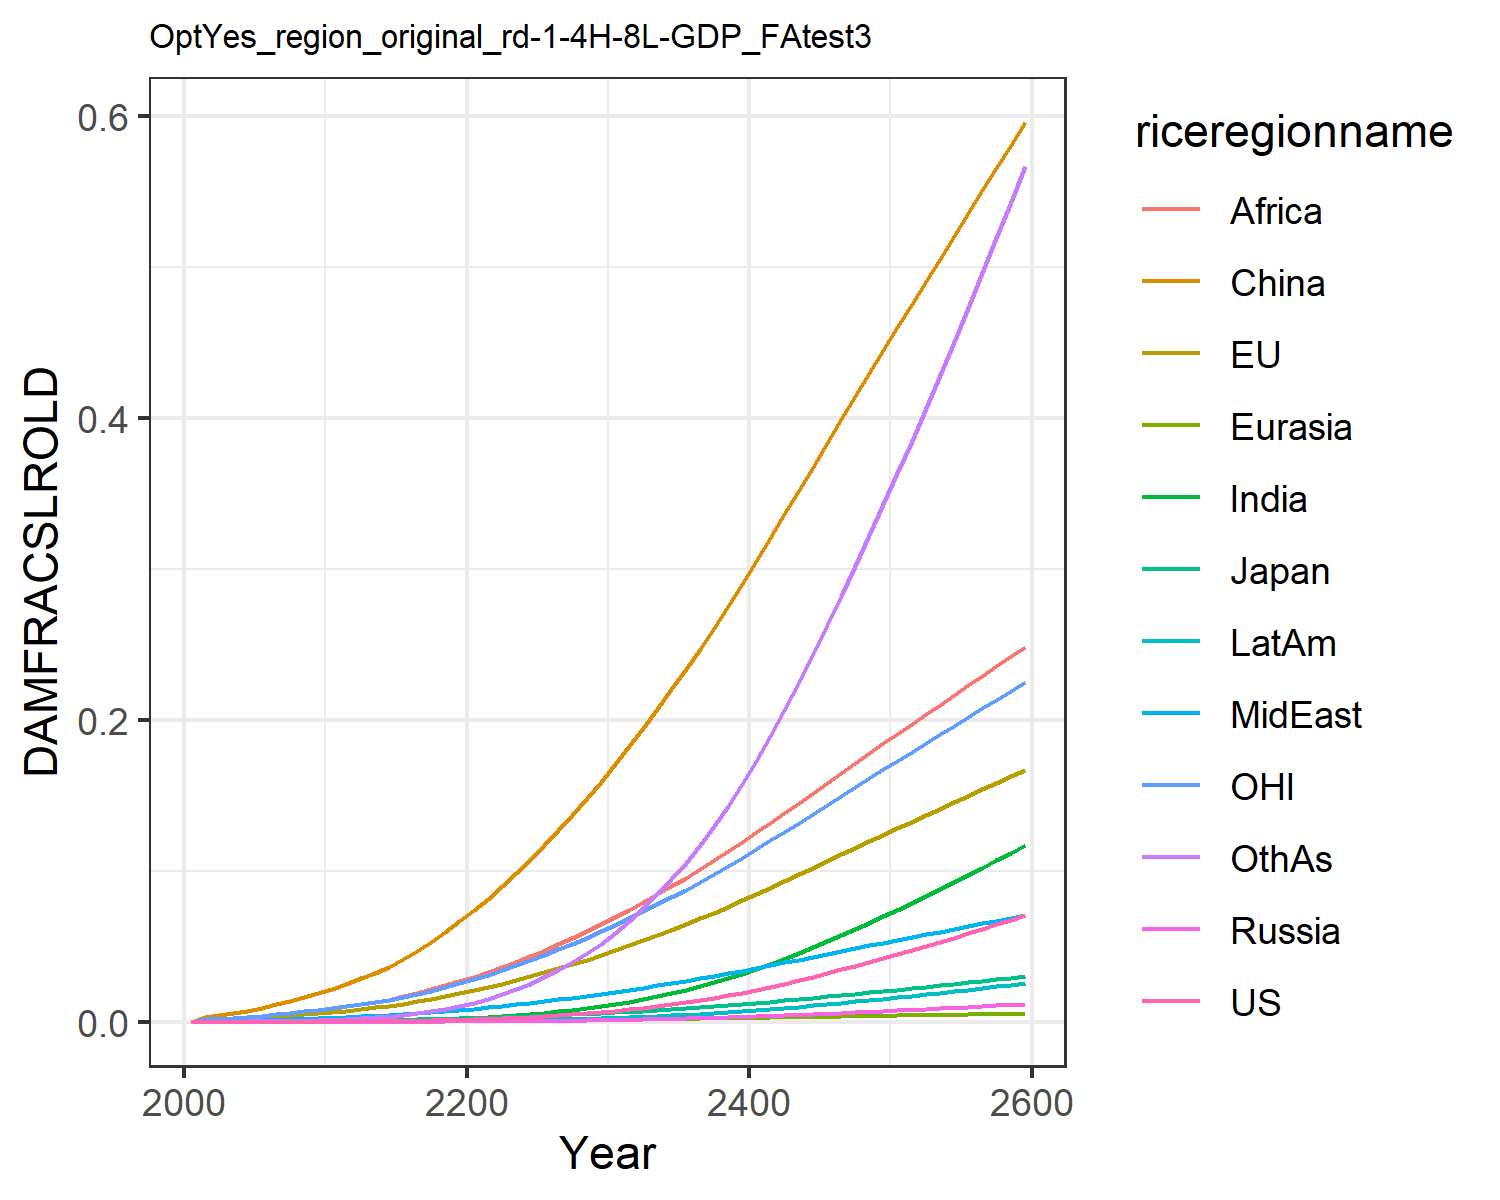

The data file committed next to this chart (first rows):
0.0, 0.0, 0.0, 0.0, 0.0, 0.0, 0.0, 0.0, 0.0, 0.0, 0.0, 0.0
7.568837115610997e-6, 0.0011, 0.0001307, 1.2562195666911276e-6, 2.7019116353731195e-5, 0.002852, 7.549228965252303e-6, 0.0003362, 0.0008541, 2.0997906191848384e-6, 0.0015, 3.669270656486269e-5
1.1375371723439099e-5, 0.001383, 0.0001609, 1.9006729286024464e-6, 3.461756363404133e-5, 0.004144, 1.247800588987628e-5, 0.0004531, 0.001189, 3.311117221290615e-6, 0.001912, 5.817517065989276e-5
1.907089944631837e-5, 0.001841, 0.0002109, 3.145038807195592e-6, 4.724683130151455e-5, 0.005665, 2.2094235213076927e-5, 0.0006306, 0.001721, 5.71769720198876e-6, 0.002554, 0.0001038
2.982386632716993e-5, 0.002353, 0.0002653, 4.859918776608906e-6, 6.176527067858275e-5, 0.007393, 3.6240719663393845e-5, 0.0008384, 0.002377, 9.178131486281514e-6, 0.003273, 0.0001717
4.4326410297843514e-5, 0.002923, 0.0003227, 7.153042399611971e-6, 7.820565747179504e-5, 0.009321, 5.6065722099469824e-5, 0.001076, 0.003157, 1.3916855691489586e-5, 0.004062, 0.0002678
6.321387431752254e-5, 0.003543, 0.0003878, 1.0132339493975876e-5, 9.648519601732268e-5, 0.01144, 8.248688918206891e-5, 0.001339, 0.004034, 2.0141796271692184e-5, 0.004914, 0.0003969
8.716739312472616e-5, 0.004212, 0.0004606, 1.3900150319000065e-5, 0.0001166, 0.01377, 0.0001167, 0.001629, 0.005006, 2.8132225790976693e-5, 0.005826, 0.0005652
0.000117, 0.004933, 0.0005392, 1.8545941214853702e-5, 0.0001386, 0.01631, 0.0001603, 0.00195, 0.006103, 3.818410745464438e-5, 0.006807, 0.000781
0.0001536, 0.005704, 0.0006233, 2.4165514846090758e-5, 0.0001624, 0.01904, 0.0002145, 0.002302, 0.007326, 5.057811274097947e-5, 0.007852, 0.001052
0.0001979, 0.006525, 0.000713, 3.086003789329984e-5, 0.000188, 0.02195, 0.0002809, 0.002688, 0.008679, 6.561617251940468e-5, 0.008962, 0.001385
0.0002503, 0.007418, 0.0008126, 3.8991723530612966e-5, 0.000216, 0.02516, 0.0003607, 0.003089, 0.01009, 8.359493152538005e-5, 0.01017, 0.001785
0.0003112, 0.008387, 0.0009229, 4.8795539914242935e-5, 0.0002468, 0.02869, 0.000455, 0.003494, 0.01153, 0.0001047, 0.01149, 0.002257
0.0003825, 0.009424, 0.001043, 6.0291377341721504e-5, 0.0002797, 0.03238, 0.0005651, 0.00393, 0.01305, 0.0001294, 0.01289, 0.002802
0.0004634, 0.0105, 0.001168, 7.341053913837793e-5, 0.0003141, 0.03625, 0.0006913, 0.00438, 0.01463, 0.0001575, 0.01435, 0.00343
0.0005849, 0.01193, 0.001337, 9.311896782141174e-5, 0.0003595, 0.0414, 0.0008806, 0.004976, 0.01672, 0.0001997, 0.01629, 0.004372
0.0007313, 0.01348, 0.001523, 0.000117, 0.0004089, 0.047, 0.00111, 0.005621, 0.01898, 0.0002507, 0.01839, 0.005515
0.0009058, 0.01515, 0.001726, 0.0001455, 0.0004624, 0.05306, 0.001384, 0.006313, 0.02141, 0.0003115, 0.02066, 0.006885
0.001112, 0.01694, 0.001947, 0.0001792, 0.0005197, 0.05955, 0.001709, 0.007052, 0.024, 0.0003832, 0.02308, 0.008506
0.001351, 0.01883, 0.002185, 0.0002187, 0.0005808, 0.06646, 0.002088, 0.007834, 0.02675, 0.0004668, 0.02565, 0.0104
0.001628, 0.02084, 0.002442, 0.0002643, 0.0006455, 0.07377, 0.002525, 0.008657, 0.02963, 0.0005632, 0.02837, 0.01259
0.001945, 0.02297, 0.002717, 0.0003167, 0.0007141, 0.08151, 0.003031, 0.009534, 0.0327, 0.0006744, 0.03125, 0.01512
0.002306, 0.02521, 0.003012, 0.0003765, 0.0007869, 0.08971, 0.003614, 0.01047, 0.03598, 0.0008024, 0.03428, 0.01804
0.002715, 0.02756, 0.003328, 0.0004443, 0.0008636, 0.09835, 0.00428, 0.01146, 0.03951, 0.000948, 0.03746, 0.02136
0.003176, 0.03004, 0.003665, 0.0005208, 0.0009442, 0.1074, 0.005034, 0.0125, 0.04322, 0.001113, 0.0408, 0.02513
0.003694, 0.03263, 0.004024, 0.0006069, 0.001029, 0.1169, 0.005883, 0.01359, 0.04713, 0.001298, 0.0443, 0.02937
0.004272, 0.03533, 0.004407, 0.0007032, 0.001117, 0.1268, 0.006835, 0.01473, 0.05121, 0.001506, 0.04795, 0.03412
0.004915, 0.03816, 0.004813, 0.0008103, 0.00121, 0.1372, 0.007896, 0.01592, 0.05548, 0.001737, 0.05176, 0.03942
0.005627, 0.04109, 0.005244, 0.0009291, 0.001306, 0.1479, 0.009072, 0.01716, 0.05991, 0.001994, 0.05572, 0.04528
0.006412, 0.04415, 0.0057, 0.00106, 0.001406, 0.1591, 0.01037, 0.01845, 0.06452, 0.002278, 0.05984, 0.05177
0.007276, 0.04732, 0.006183, 0.001205, 0.00151, 0.1707, 0.01181, 0.01978, 0.06931, 0.00259, 0.06412, 0.0589
0.008221, 0.05059, 0.00669, 0.001363, 0.001617, 0.1826, 0.01337, 0.02116, 0.07424, 0.002932, 0.06853, 0.06671
0.00925, 0.05394, 0.00722, 0.001535, 0.001727, 0.1948, 0.01508, 0.02258, 0.07931, 0.003304, 0.07304, 0.0752
0.01037, 0.05739, 0.007778, 0.001722, 0.00184, 0.2073, 0.01694, 0.02404, 0.08452, 0.003709, 0.07769, 0.08444
0.01158, 0.06095, 0.008364, 0.001925, 0.001957, 0.2202, 0.01896, 0.02555, 0.0899, 0.004148, 0.08249, 0.09446
0.0129, 0.06462, 0.008979, 0.002145, 0.002078, 0.2334, 0.02115, 0.02711, 0.09543, 0.004625, 0.08743, 0.1053
0.01432, 0.06839, 0.009624, 0.002383, 0.002202, 0.2471, 0.02351, 0.02871, 0.1011, 0.005139, 0.09251, 0.117
0.01585, 0.07226, 0.0103, 0.002639, 0.00233, 0.261, 0.02605, 0.03035, 0.107, 0.005693, 0.09773, 0.1295
0.01749, 0.07625, 0.01101, 0.002914, 0.002462, 0.2754, 0.02879, 0.03204, 0.113, 0.006288, 0.1031, 0.143
0.01925, 0.08034, 0.01175, 0.00321, 0.002597, 0.2901, 0.03172, 0.03378, 0.1191, 0.006928, 0.1086, 0.1574
0.02114, 0.08454, 0.01252, 0.003526, 0.002735, 0.3052, 0.03486, 0.03557, 0.1254, 0.007612, 0.1143, 0.1729
0.02316, 0.08885, 0.01333, 0.003864, 0.002878, 0.3206, 0.03821, 0.0374, 0.1319, 0.008344, 0.1201, 0.1893
0.02529, 0.09324, 0.01417, 0.004223, 0.003023, 0.3363, 0.04176, 0.03926, 0.1385, 0.009119, 0.126, 0.2067
0.02752, 0.09765, 0.01503, 0.004597, 0.003169, 0.352, 0.04546, 0.04114, 0.1451, 0.009928, 0.1319, 0.2247
0.02982, 0.1021, 0.0159, 0.004983, 0.003315, 0.3677, 0.04929, 0.04303, 0.1517, 0.01076, 0.1378, 0.2434
0.03219, 0.1065, 0.01679, 0.005381, 0.003461, 0.3834, 0.05323, 0.0449, 0.1583, 0.01162, 0.1438, 0.2625
0.03461, 0.1109, 0.01768, 0.005789, 0.003607, 0.399, 0.05726, 0.04678, 0.1649, 0.01251, 0.1497, 0.282
0.03709, 0.1152, 0.01858, 0.006205, 0.003751, 0.4144, 0.06138, 0.04864, 0.1714, 0.01341, 0.1555, 0.3019
0.03961, 0.1196, 0.01949, 0.006629, 0.003896, 0.4298, 0.06558, 0.0505, 0.1779, 0.01432, 0.1614, 0.3221
0.04218, 0.1239, 0.02041, 0.007062, 0.004039, 0.4451, 0.06985, 0.05234, 0.1844, 0.01526, 0.1672, 0.3427
0.0448, 0.1282, 0.02133, 0.007502, 0.004182, 0.4603, 0.0742, 0.05418, 0.1908, 0.01621, 0.173, 0.3636
0.04746, 0.1325, 0.02226, 0.007951, 0.004325, 0.4754, 0.07863, 0.05602, 0.1973, 0.01718, 0.1788, 0.3848
0.05018, 0.1368, 0.02319, 0.008408, 0.004467, 0.4905, 0.08314, 0.05785, 0.2037, 0.01817, 0.1845, 0.4063
0.05294, 0.1411, 0.02414, 0.008874, 0.00461, 0.5055, 0.08772, 0.05969, 0.21, 0.01918, 0.1903, 0.4282
0.05575, 0.1454, 0.02509, 0.009348, 0.004752, 0.5205, 0.09239, 0.06152, 0.2164, 0.02021, 0.196, 0.4504
0.05862, 0.1497, 0.02606, 0.009831, 0.004895, 0.5355, 0.09715, 0.06335, 0.2228, 0.02125, 0.2018, 0.4729
0.06154, 0.154, 0.02704, 0.01032, 0.005038, 0.5506, 0.102, 0.06519, 0.2292, 0.02231, 0.2075, 0.4959
0.06451, 0.1583, 0.02802, 0.01083, 0.005181, 0.5656, 0.1069, 0.06704, 0.2356, 0.0234, 0.2133, 0.5192
0.06754, 0.1626, 0.02902, 0.01134, 0.005325, 0.5807, 0.1119, 0.06889, 0.2421, 0.02451, 0.2191, 0.5428
0.07063, 0.1669, 0.03004, 0.01186, 0.00547, 0.5958, 0.117, 0.07075, 0.2485, 0.02563, 0.2249, 0.5669
